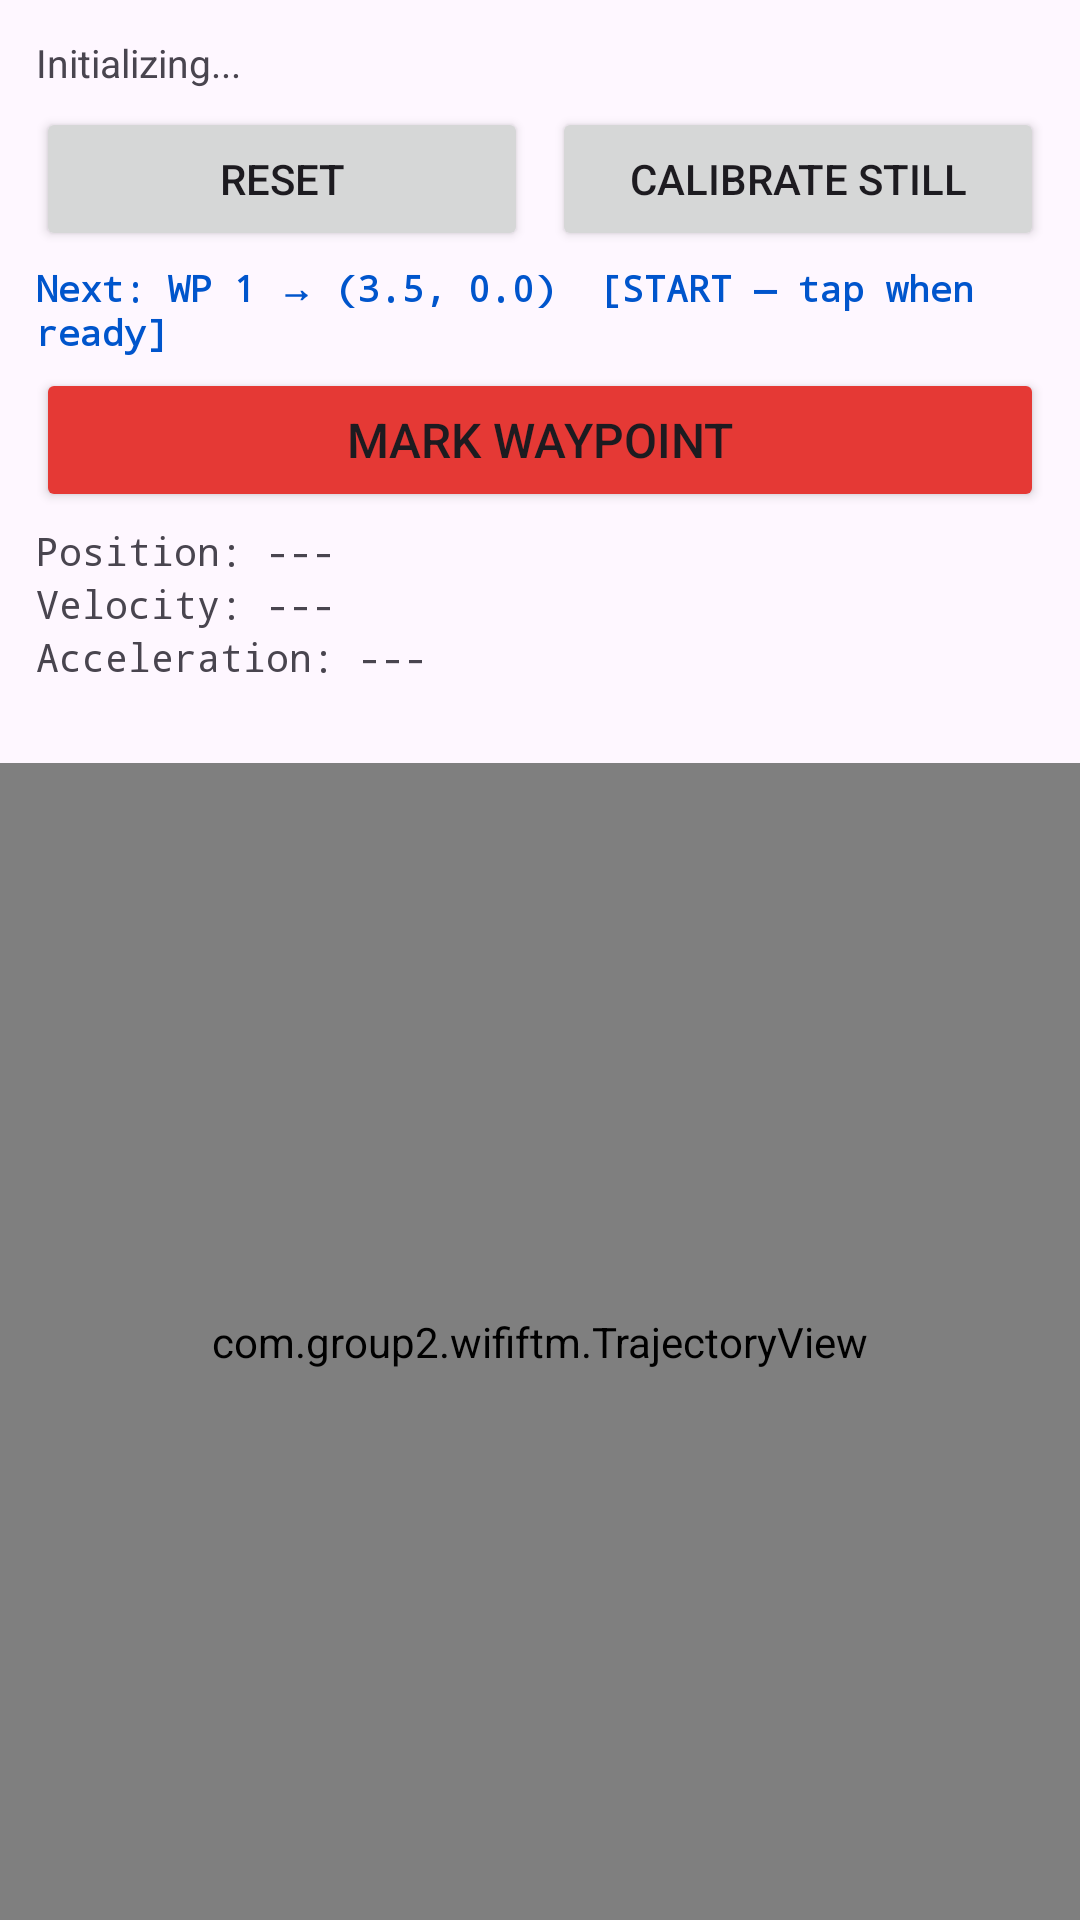

This screen was rendered from an Android layout file. Write that file and the resources it references.
<!-- AndroidManifest.xml: application theme Theme.WifiFTM -->
<!-- res/layout/activity_motion.xml -->
<?xml version="1.0" encoding="utf-8"?>
<LinearLayout xmlns:android="http://schemas.android.com/apk/res/android"
    android:layout_width="match_parent"
    android:layout_height="match_parent"
    android:orientation="vertical">

    
    <LinearLayout
        android:layout_width="match_parent"
        android:layout_height="wrap_content"
        android:orientation="vertical"
        android:padding="12dp">

        <TextView
            android:id="@+id/statusText"
            android:layout_width="wrap_content"
            android:layout_height="wrap_content"
            android:text="Initializing..."
            android:textSize="13sp"
            android:layout_marginBottom="6dp" />

        <LinearLayout
            android:layout_width="match_parent"
            android:layout_height="wrap_content"
            android:orientation="horizontal"
            android:layout_marginBottom="4dp">

            <Button
                android:id="@+id/resetButton"
                android:layout_width="0dp"
                android:layout_height="wrap_content"
                android:layout_weight="1"
                android:text="Reset" />

            <Space android:layout_width="8dp" android:layout_height="wrap_content" />

            <Button
                android:id="@+id/calibrateButton"
                android:layout_width="0dp"
                android:layout_height="wrap_content"
                android:layout_weight="1"
                android:text="Calibrate Still" />
        </LinearLayout>

        
        <TextView
            android:id="@+id/tvWaypointNext"
            android:layout_width="match_parent"
            android:layout_height="wrap_content"
            android:text="Next: WP 1 → (3.5, 0.0)  [START — tap when ready]"
            android:textSize="12sp"
            android:textStyle="bold"
            android:textColor="#0055CC"
            android:fontFamily="monospace"
            android:layout_marginBottom="4dp" />

        <Button
            android:id="@+id/btnMarkWaypoint"
            android:layout_width="match_parent"
            android:layout_height="wrap_content"
            android:text="MARK WAYPOINT"
            android:textSize="16sp"
            android:backgroundTint="#E53935"
            android:layout_marginBottom="4dp" />

        <TextView
            android:id="@+id/positionText"
            android:layout_width="wrap_content"
            android:layout_height="wrap_content"
            android:text="Position: ---"
            android:textSize="13sp"
            android:fontFamily="monospace" />

        <TextView
            android:id="@+id/velocityText"
            android:layout_width="wrap_content"
            android:layout_height="wrap_content"
            android:text="Velocity: ---"
            android:textSize="13sp"
            android:fontFamily="monospace" />

        <TextView
            android:id="@+id/accelerationText"
            android:layout_width="wrap_content"
            android:layout_height="wrap_content"
            android:text="Acceleration: ---"
            android:textSize="13sp"
            android:fontFamily="monospace" />

        <TextView
            android:id="@+id/tvMotionLog"
            android:layout_width="wrap_content"
            android:layout_height="wrap_content"
            android:text=""
            android:textSize="11sp"
            android:textColor="#888888" />
    </LinearLayout>

    
    <com.group2.wififtm.TrajectoryView
        android:id="@+id/trajectoryView"
        android:layout_width="match_parent"
        android:layout_height="0dp"
        android:layout_weight="1" />

</LinearLayout>
<!-- resources referenced by this layout -->
<resources>
  <style name="Theme.WifiFTM" parent="Base.Theme.WifiFTM" />
  <style name="Base.Theme.WifiFTM" parent="Theme.Material3.DayNight.NoActionBar">
          
          
      </style>
</resources>
